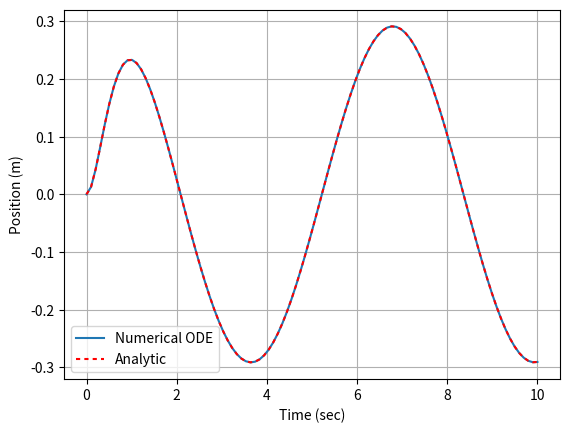

Generate this figure with matplotlib:
import numpy as np
import matplotlib.pyplot as plt
import scipy.integrate as I

plt.close("all")

def Derivatives(z,t):
    x = z[0]
    xdot = z[1]
    
    xdbldot = 3*np.cos(t) - 5*xdot - 10*x
    
    return np.asarray([xdot,xdbldot])
    
#Numerical
tout = np.linspace(0,10,100)
zout = I.odeint(Derivatives,np.asarray([0,0]),tout)
xout = zout[:,0]


plt.plot(tout,xout,label='Numerical ODE')


#Analytical
mat = np.asarray([[1,0,1,0],[5,1,0,1],[10,5,1,0],[0,10,0,1]]);
sol = np.asarray([0,0,3,0]);
ABCD = np.matmul(np.linalg.inv(mat),sol)
A = ABCD[0]
B = ABCD[1]
C = ABCD[2]
D = ABCD[3]
a = 5.0/2.0
w = np.sqrt(15.0/4.0)
x_analytic = A*np.cos(tout) + B*np.sin(tout) + D/w*np.exp(-a*tout)*np.sin(w*tout) + C*np.exp(-a*tout)*np.cos(w*tout) - C*a/w*np.exp(-a*tout)*np.sin(w*tout)

line,=plt.plot(tout,x_analytic,color='red',label='Analytic')
line.set_dashes([2,2])


plt.grid()
plt.xlabel('Time (sec)')
plt.ylabel('Position (m)')
plt.legend()
plt.show()